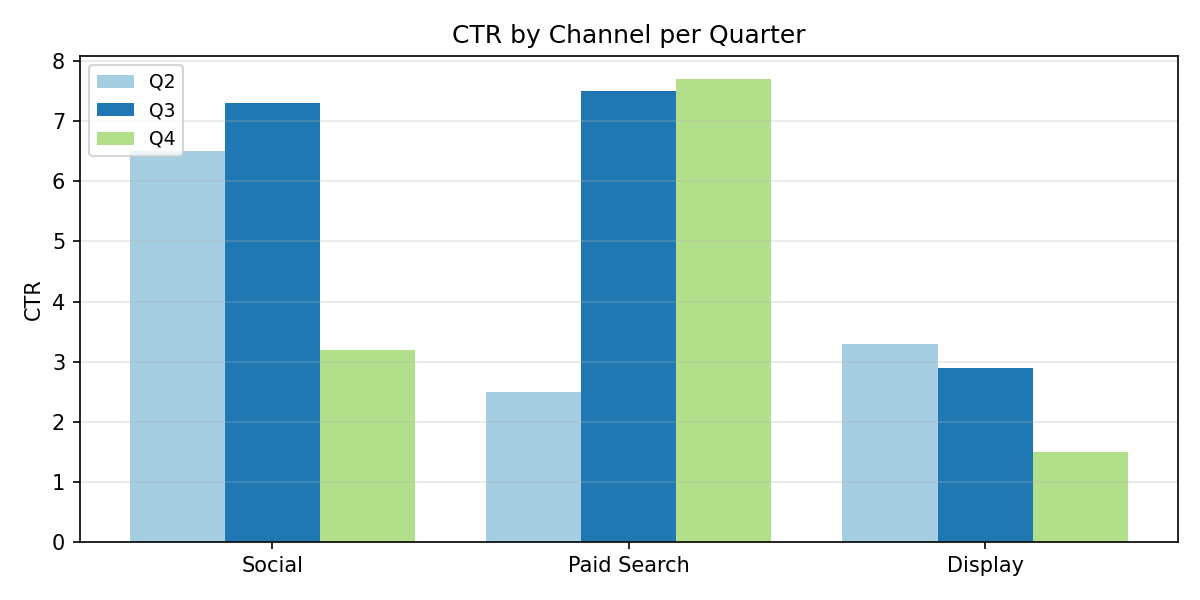

The table this chart was drawn from, first rows:
Category, Q2, Q3, Q4
Social, 6.5, 7.3, 3.2
Paid Search, 2.5, 7.5, 7.7
Display, 3.3, 2.9, 1.5
